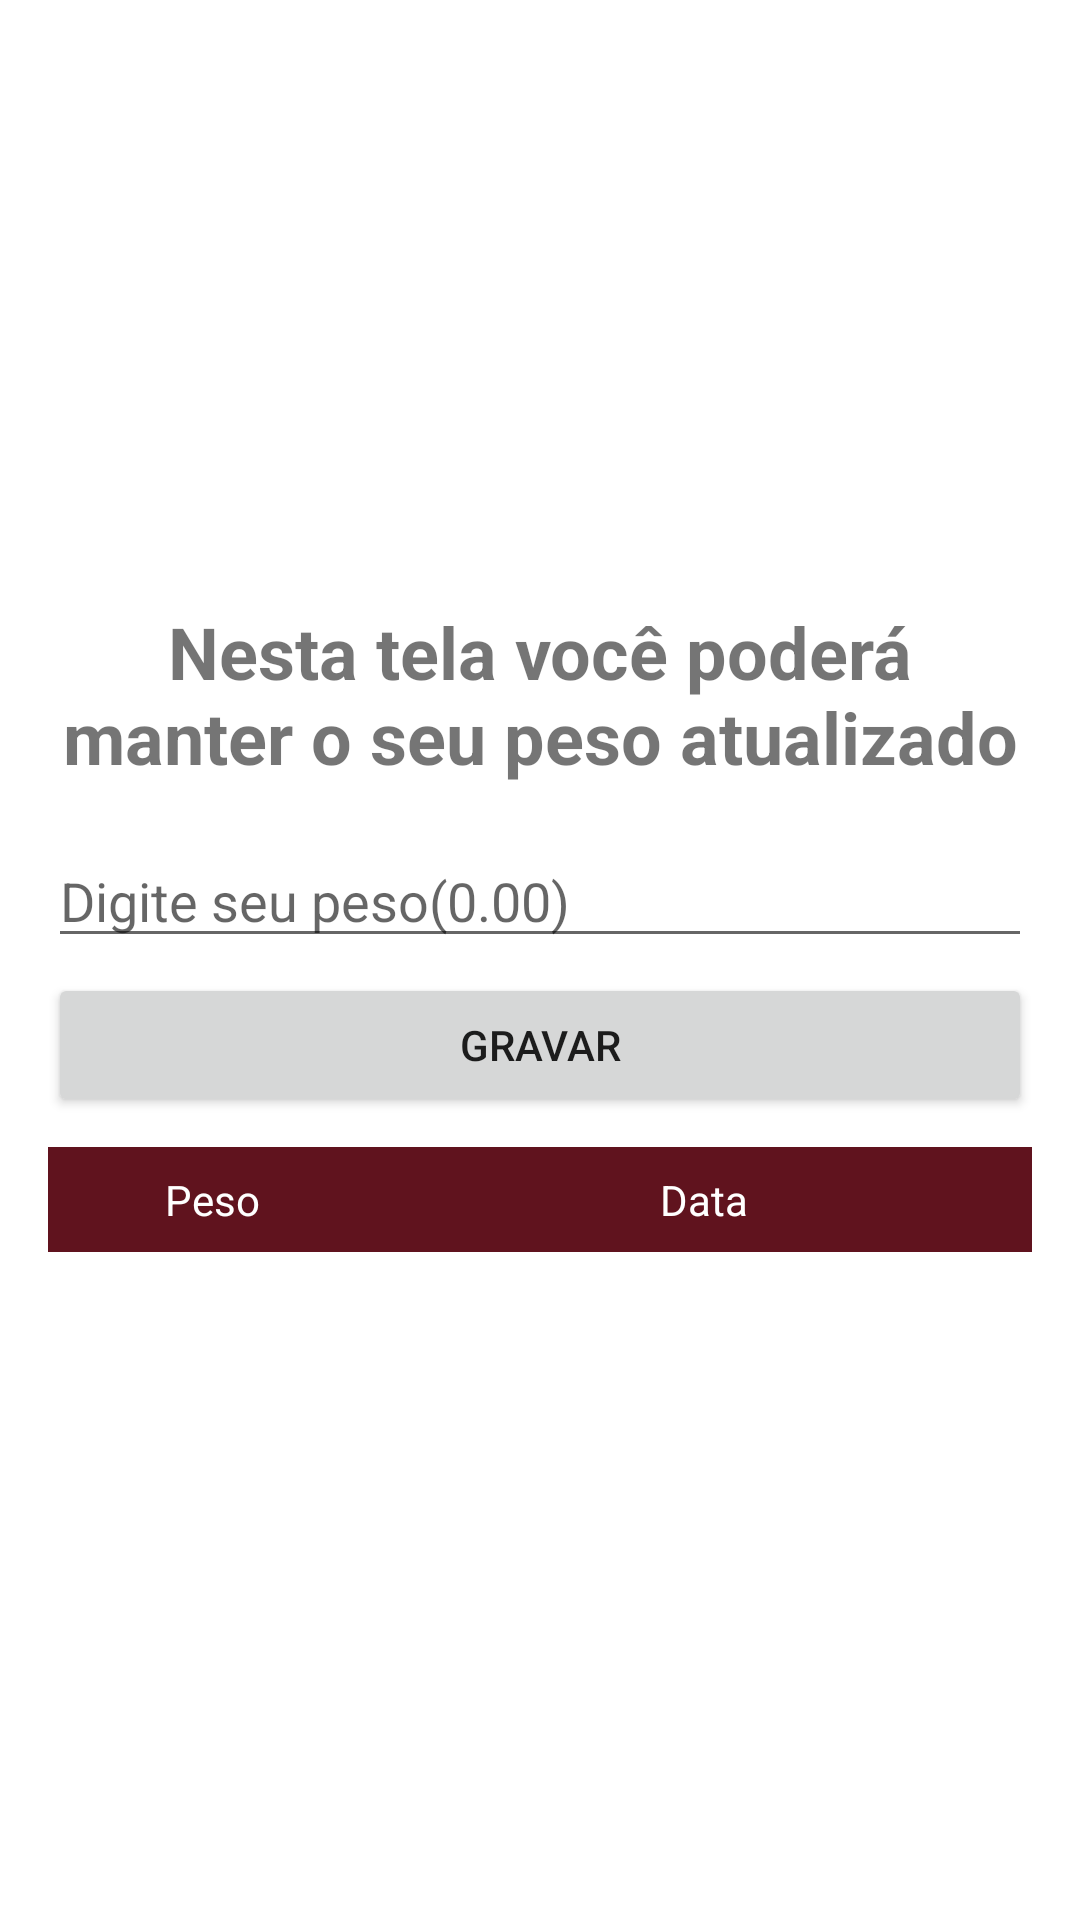

This screen was rendered from an Android layout file. Write that file and the resources it references.
<!-- AndroidManifest.xml: application theme Theme.AppSD -->
<!-- res/layout/fragment_weight.xml -->
<?xml version="1.0" encoding="utf-8"?>
<androidx.constraintlayout.widget.ConstraintLayout xmlns:android="http://schemas.android.com/apk/res/android"
    xmlns:app="http://schemas.android.com/apk/res-auto"
    xmlns:tools="http://schemas.android.com/tools"
    android:layout_width="match_parent"
    android:layout_height="match_parent"
    tools:context=".ui.perfil.PerfilFragment">

    <ScrollView
        android:layout_width="match_parent"
        android:layout_height="match_parent"
        tools:layout_editor_absoluteX="16dp"
        tools:layout_editor_absoluteY="-25dp">

        <LinearLayout
            android:layout_width="match_parent"
            android:layout_height="wrap_content"
            android:gravity="center_horizontal"
            android:orientation="vertical"
            android:padding="16dp"

            tools:ignore="UselessLeaf">


            <ImageView
                android:id="@+id/imageView"
                android:layout_width="match_parent"
                android:layout_height="185dp"
                android:src="@drawable/equipe"
                tools:src="@drawable/scale" />

            
            
            
            
            
            
            
            
            

            
            
            
            
            
            
            
            
            


            <TextView
                android:id="@+id/textView2"
                android:layout_width="match_parent"
                android:layout_height="77dp"
                android:text="Nesta tela você poderá manter o seu peso atualizado"
                android:textAlignment="center"
                android:textSize="24sp"
                android:textStyle="bold" />

            <EditText
                android:id="@+id/inputWeight1"
                android:layout_width="match_parent"
                android:layout_height="wrap_content"
                android:ems="10"
                android:hint="Digite seu peso(0.00)"
                android:inputType="numberDecimal" />

            <Button
                android:id="@+id/buttonSubmit"
                android:layout_width="match_parent"
                android:layout_height="wrap_content"
                android:layout_marginVertical="5dp"
                android:text="Gravar" />

            <ScrollView
                android:layout_width="match_parent"
                android:layout_height="match_parent"
                android:layout_marginVertical="5dp">

                <LinearLayout
                    android:id="@+id/table2"
                    android:layout_width="match_parent"
                    android:layout_height="wrap_content"
                    android:orientation="vertical">

                    
                    <LinearLayout
                        android:id="@+id/table"
                        android:layout_width="match_parent"
                        android:layout_height="wrap_content"
                        android:background="@color/purple_700"
                        android:orientation="horizontal">

                        <TextView
                            android:layout_width="0dp"
                            android:layout_height="wrap_content"
                            android:layout_weight="1"
                            android:background="@drawable/border"
                            android:gravity="center"
                            android:padding="8dp"
                            android:text="Peso"
                            android:textColor="@color/white" />

                        <TextView
                            android:layout_width="0dp"
                            android:layout_height="wrap_content"
                            android:layout_weight="2"
                            android:background="@drawable/border"
                            android:gravity="center"
                            android:padding="8dp"
                            android:text="Data"
                            android:textColor="@color/white" />
                    </LinearLayout>



                    

                </LinearLayout>
            </ScrollView>

        </LinearLayout>

    </ScrollView>


</androidx.constraintlayout.widget.ConstraintLayout>
<!-- resources referenced by this layout -->
<resources>
  <color name="purple_700">#60131E</color>
  <color name="white">#FFFFFFFF</color>
  <!-- drawable scale: png bitmap (drawable, 33233 bytes) -->
  <style name="Theme.AppSD" parent="Theme.MaterialComponents.DayNight.DarkActionBar">
          
          <item name="colorPrimary">@color/purple_500</item>
          <item name="colorPrimaryVariant">@color/purple_700</item>
          <item name="colorOnPrimary">@color/white</item>
          
          <item name="colorSecondary">@color/teal_200</item>
          <item name="colorSecondaryVariant">@color/teal_700</item>
          <item name="colorOnSecondary">@color/black</item>
          
          <item name="android:statusBarColor">?attr/colorPrimaryVariant</item>
          
      </style>
  <color name="purple_500">#A10303</color>
  <color name="teal_200">#E12828</color>
  <color name="teal_700">#C52121</color>
  <color name="black">#FF000000</color>
</resources>
